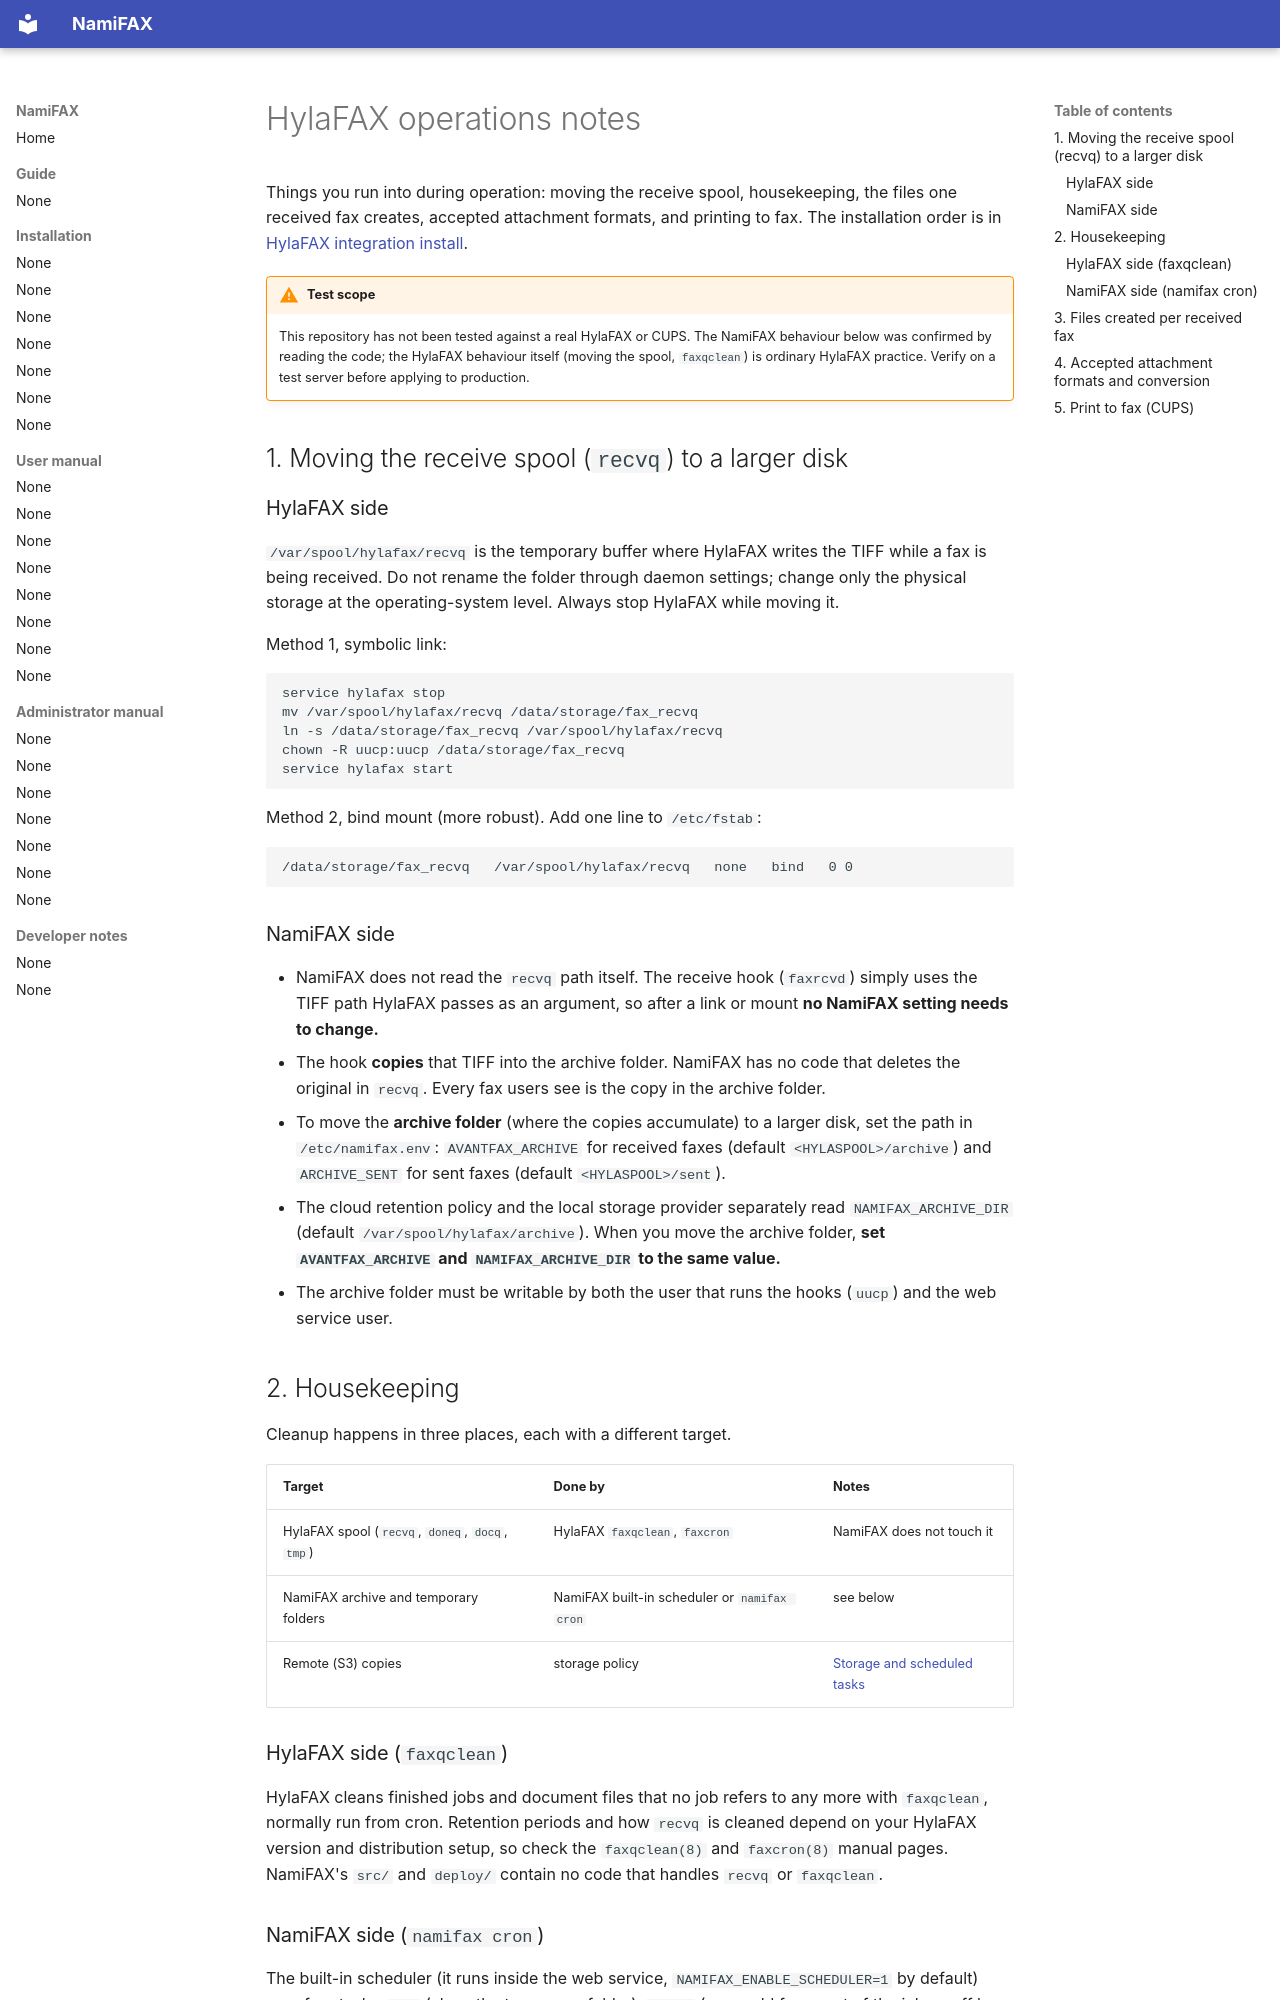

repository: search5/nami-fax · page: en/install/hylafax-operations/index.html · generator: mkdocs

# HylaFAX operations notes

Things you run into during operation: moving the receive spool, housekeeping, the files one received fax creates, accepted attachment formats, and printing to fax. The installation order is in [HylaFAX integration install](hylafax.md).

!!! warning "Test scope"
    This repository has not been tested against a real HylaFAX or CUPS. The NamiFAX behaviour below was confirmed by reading the code; the HylaFAX behaviour itself (moving the spool, `faxqclean`) is ordinary HylaFAX practice. Verify on a test server before applying to production.

## 1. Moving the receive spool (`recvq`) to a larger disk

### HylaFAX side

`/var/spool/hylafax/recvq` is the temporary buffer where HylaFAX writes the TIFF while a fax is being received. Do not rename the folder through daemon settings; change only the physical storage at the operating-system level. Always stop HylaFAX while moving it.

Method 1, symbolic link:

```sh
service hylafax stop
mv /var/spool/hylafax/recvq /data/storage/fax_recvq
ln -s /data/storage/fax_recvq /var/spool/hylafax/recvq
chown -R uucp:uucp /data/storage/fax_recvq
service hylafax start
```

Method 2, bind mount (more robust). Add one line to `/etc/fstab`:

```
/data/storage/fax_recvq   /var/spool/hylafax/recvq   none   bind   0 0
```

### NamiFAX side

- NamiFAX does not read the `recvq` path itself. The receive hook (`faxrcvd`) simply uses the TIFF path HylaFAX passes as an argument, so after a link or mount **no NamiFAX setting needs to change.**
- The hook **copies** that TIFF into the archive folder. NamiFAX has no code that deletes the original in `recvq`. Every fax users see is the copy in the archive folder.
- To move the **archive folder** (where the copies accumulate) to a larger disk, set the path in `/etc/namifax.env`: `AVANTFAX_ARCHIVE` for received faxes (default `<HYLASPOOL>/archive`) and `ARCHIVE_SENT` for sent faxes (default `<HYLASPOOL>/sent`).
- The cloud retention policy and the local storage provider separately read `NAMIFAX_ARCHIVE_DIR` (default `/var/spool/hylafax/archive`). When you move the archive folder, **set `AVANTFAX_ARCHIVE` and `NAMIFAX_ARCHIVE_DIR` to the same value.**
- The archive folder must be writable by both the user that runs the hooks (`uucp`) and the web service user.

## 2. Housekeeping

Cleanup happens in three places, each with a different target.

| Target | Done by | Notes |
|---|---|---|
| HylaFAX spool (`recvq`, `doneq`, `docq`, `tmp`) | HylaFAX `faxqclean`, `faxcron` | NamiFAX does not touch it |
| NamiFAX archive and temporary folders | NamiFAX built-in scheduler or `namifax cron` | see below |
| Remote (S3) copies | storage policy | [Storage and scheduled tasks](../manual/admin/storage-scheduler.md) |

### HylaFAX side (`faxqclean`)

HylaFAX cleans finished jobs and document files that no job refers to any more with `faxqclean`, normally run from cron. Retention periods and how `recvq` is cleaned depend on your HylaFAX version and distribution setup, so check the `faxqclean(8)` and `faxcron(8)` manual pages. NamiFAX's `src/` and `deploy/` contain no code that handles `recvq` or `faxqclean`.
